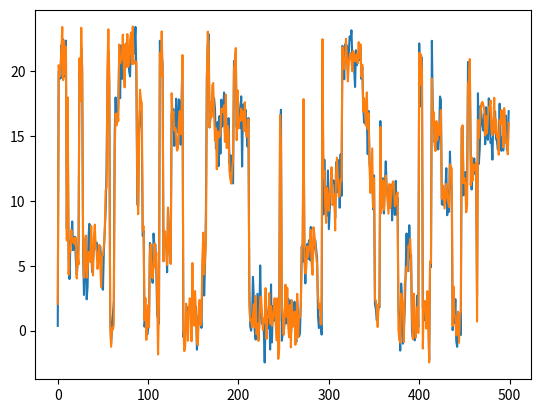

This figure's Python source:
import numpy as np
import matplotlib.pyplot as plt

def simple_init():
    M = 1
    K = 1
    D = 1
    pi = np.array([1])
    A = np.array([[1]])
    R = np.array([[1]])
    mu = np.array([[[0]]])
    sigma = np.array([[[[1]]]])
    return M, K, D, pi, A, R, mu, sigma

def big_init():
    M = 5
    K = 3
    D = 2

    pi = np.array([1, 0, 0, 0, 0])
    A = np.array([
        [0.9, 0.025, 0.025, 0.025, 0.025],
        [0.025, 0.9, 0.025, 0.025, 0.025],
        [0.025, 0.025, 0.9, 0.025, 0.025],
        [0.025, 0.025, 0.025, 0.9, 0.025],
        [0.025, 0.025, 0.025, 0.025, 0.9]
    ])

    R = np.ones((M, K)) / K
    mu = np.array([
        [[0,0], [1,1], [2,2]],
        [[5,5], [6,6], [7,7]],
        [[10,10], [11,11], [12,12]],
        [[15,15], [16,16], [17,17]],
        [[20,20], [21,21], [22,22]],
    ])

    sigma = np.zeros((M,K,D,D))
    for m in range(0, M):
        for k in range(0, K):
            sigma[m,k] = np.eye(D)

    return M, K, D, pi, A, R, mu, sigma

def get_signals(N = 20, T = 100, init=big_init):
    M, K, D, pi, A, R, mu, sigma = init()

    X = []
    for n in range(0, N):
        x = np.zeros((T,D))
        s = 0
        r = np.random.choice(K, p=R[s])
        x[0] = np.random.multivariate_normal(mu[s][r], sigma[s][r])
        for t in range(1, T):
            s = np.random.choice(M, p = A[s])
            r = np.random.choice(K, p = R[s])
            x[t] = np.random.multivariate_normal(mu[s][r], sigma[s][r])
        X.append(x)
    return X

if __name__ == '__main__':
    T = 500
    x = get_signals(1, T)[0]
    axis = range(T)
    plt.plot(axis, x[:,0], axis, x[:, 1])
    plt.show()
